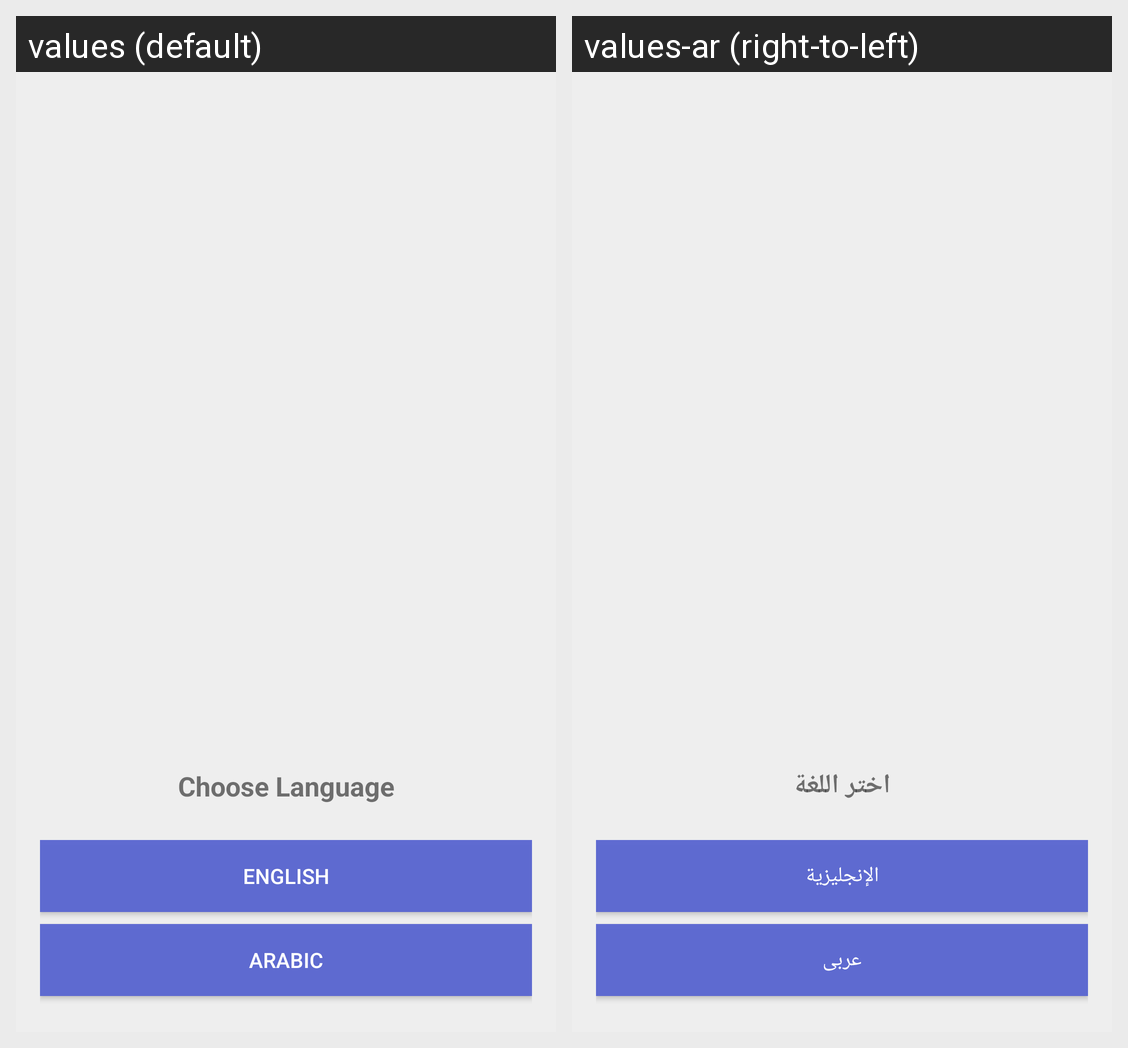

The same Android screen rendered under two of its app's locales, left to right. List the strings drawn on it with the default value and each locale's translation.
Android screen res/layout/custom_lang_dialog.xml rendered under 2 locales, left to right: values (default), values-ar (right-to-left). Device: Nexus 5 (rendered at 1080×1920; each locale shown at half size, 540×960, under a caption strip naming it); theme AppTheme.
Strings drawn on this screen, with the default value and each locale's value (text and hints the layout hard-codes, and strings that could not be matched under every locale, appear in the picture but are not listed):

choose_language
  values: Choose Language
  values-ar: اختر اللغة

english
  values: English
  values-ar: الإنجليزية

arabic
  values: Arabic
  values-ar: عربى
